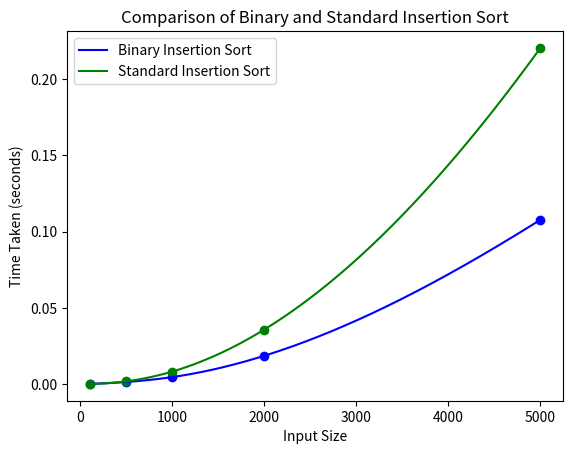

Source code (Python):
#4 Binary insertion sort algorithm was faster because it is more efficient due to its reduced number 
#of comparisons compared to standard insertion sort, especially when dealing eith large datasets

import time
import random
import matplotlib.pyplot as plt
import numpy as np
from scipy.interpolate import make_interp_spline

def binary_search(arr, val, start, end):
    if start == end:
        if arr[start] > val:
            return start
        else:
            return start + 1

    if start > end:
        return start

    mid = (start + end) // 2
    if arr[mid] < val:
        return binary_search(arr, val, mid + 1, end)
    elif arr[mid] > val:
        return binary_search(arr, val, start, mid - 1)
    else:
        return mid

def binary_sort(arr):
    for i in range(1, len(arr)):
        val = arr[i]
        j = binary_search(arr, val, 0, i - 1)
        arr = arr[:j] + [val] + arr[j:i] + arr[i + 1:]
    return arr

def insertion_sort(arr):
    for i in range(1, len(arr)):
        key = arr[i]
        j = i - 1
        while j >= 0 and key < arr[j]:
            arr[j + 1] = arr[j]
            j -= 1
        arr[j + 1] = key

# Function to run the experiment
def run_experiment(sort_function, input_size):
    random_list = [random.randint(1, 1000) for _ in range(input_size)]

    start_time = time.time()
    sorted_list = sort_function(random_list)
    end_time = time.time()

    elapsed_time = end_time - start_time
    return elapsed_time

def plot_results(input_sizes, binary_times, insertion_times):
    xnew = np.linspace(min(input_sizes), max(input_sizes), 300)

    # Interpolating functions
    spl_binary = make_interp_spline(input_sizes, binary_times, k=3)
    y_binary = spl_binary(xnew)

    spl_insertion = make_interp_spline(input_sizes, insertion_times, k=3)
    y_insertion = spl_insertion(xnew)

    # Plotting
    plt.plot(xnew, y_binary, label='Binary Insertion Sort', color='blue')
    plt.plot(xnew, y_insertion, label='Standard Insertion Sort', color='green')

    plt.scatter(input_sizes, binary_times, color='blue')
    plt.scatter(input_sizes, insertion_times, color='green')

    plt.xlabel('Input Size')
    plt.ylabel('Time Taken (seconds)')
    plt.title('Comparison of Binary and Standard Insertion Sort')
    plt.legend()
    plt.show()

# Experiment parameters
input_sizes = [100, 500, 1000, 2000, 5000]

# Run experiments and collect times
binary_times = [run_experiment(binary_sort, size) for size in input_sizes]
insertion_times = [run_experiment(insertion_sort, size) for size in input_sizes]

# Plot results
plot_results(input_sizes, binary_times, insertion_times)


